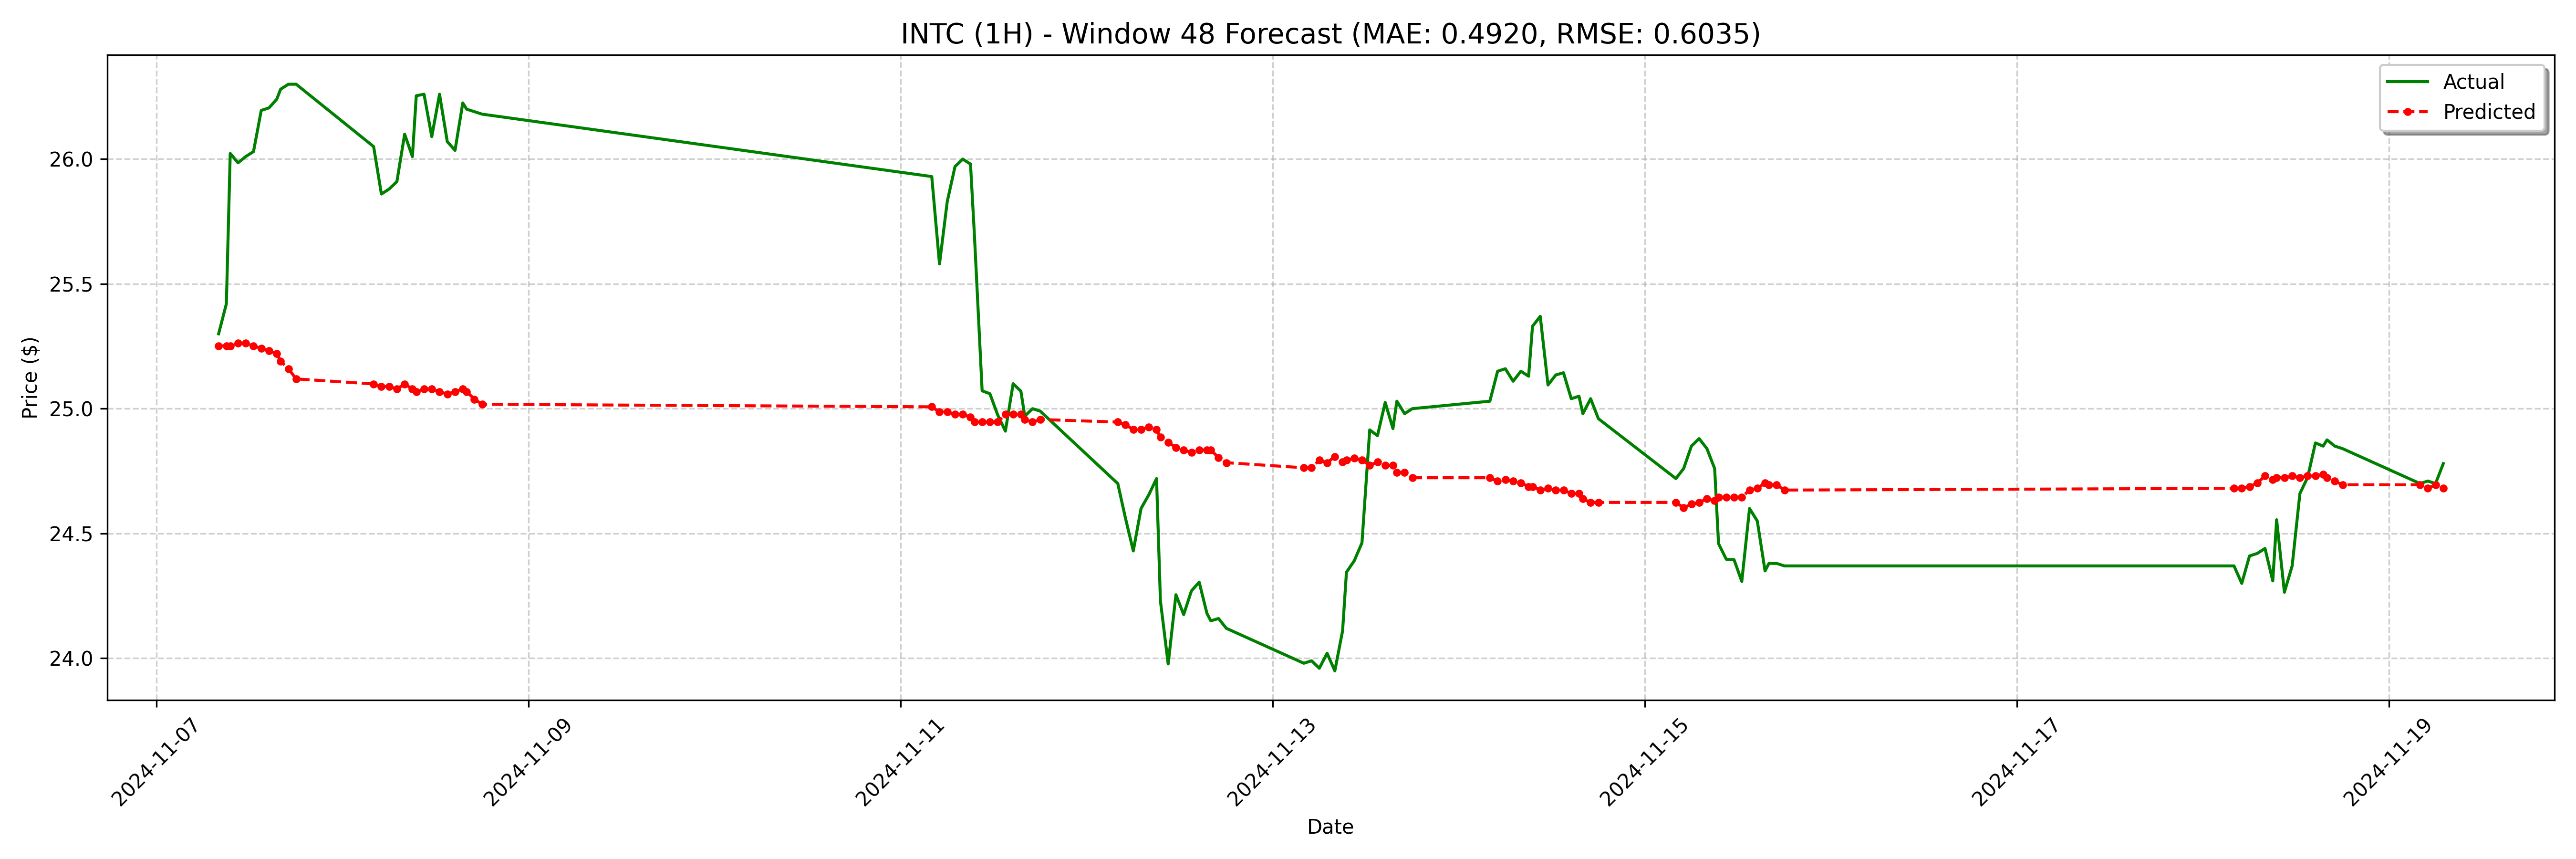

Values plotted in this chart, from the file beside it:
date, actual, forecast
2024-11-07 08:00:00-05:00, 25.3, 25.25
2024-11-07 09:00:00-05:00, 25.42, 25.25
2024-11-07 09:30:00-05:00, 26.02, 25.25
2024-11-07 10:30:00-05:00, 25.98, 25.26
2024-11-07 11:30:00-05:00, 26.01, 25.26
2024-11-07 12:30:00-05:00, 26.03, 25.25
2024-11-07 13:30:00-05:00, 26.2, 25.24
2024-11-07 14:30:00-05:00, 26.21, 25.23
2024-11-07 15:30:00-05:00, 26.24, 25.22
2024-11-07 16:00:00-05:00, 26.28, 25.19
2024-11-07 17:00:00-05:00, 26.3, 25.16
2024-11-07 18:00:00-05:00, 26.3, 25.12
2024-11-08 04:00:00-05:00, 26.05, 25.1
2024-11-08 05:00:00-05:00, 25.86, 25.09
2024-11-08 06:00:00-05:00, 25.88, 25.09
2024-11-08 07:00:00-05:00, 25.91, 25.08
2024-11-08 08:00:00-05:00, 26.1, 25.1
2024-11-08 09:00:00-05:00, 26.01, 25.08
2024-11-08 09:30:00-05:00, 26.25, 25.07
2024-11-08 10:30:00-05:00, 26.26, 25.08
2024-11-08 11:30:00-05:00, 26.09, 25.08
2024-11-08 12:30:00-05:00, 26.26, 25.07
2024-11-08 13:30:00-05:00, 26.07, 25.06
2024-11-08 14:30:00-05:00, 26.04, 25.07
2024-11-08 15:30:00-05:00, 26.23, 25.08
2024-11-08 16:00:00-05:00, 26.2, 25.07
2024-11-08 17:00:00-05:00, 26.19, 25.04
2024-11-08 18:00:00-05:00, 26.18, 25.02
2024-11-11 04:00:00-05:00, 25.93, 25.01
2024-11-11 05:00:00-05:00, 25.58, 24.99
2024-11-11 06:00:00-05:00, 25.83, 24.99
2024-11-11 07:00:00-05:00, 25.97, 24.98
2024-11-11 08:00:00-05:00, 26.0, 24.98
2024-11-11 09:00:00-05:00, 25.98, 24.97
2024-11-11 09:30:00-05:00, 25.7, 24.95
2024-11-11 10:30:00-05:00, 25.07, 24.95
2024-11-11 11:30:00-05:00, 25.06, 24.95
2024-11-11 12:30:00-05:00, 24.98, 24.95
2024-11-11 13:30:00-05:00, 24.91, 24.98
2024-11-11 14:30:00-05:00, 25.1, 24.98
2024-11-11 15:30:00-05:00, 25.07, 24.98
2024-11-11 16:00:00-05:00, 24.97, 24.96
2024-11-11 17:00:00-05:00, 25.0, 24.95
2024-11-11 18:00:00-05:00, 24.99, 24.96
2024-11-12 04:00:00-05:00, 24.7, 24.95
2024-11-12 05:00:00-05:00, 24.56, 24.94
2024-11-12 06:00:00-05:00, 24.43, 24.92
2024-11-12 07:00:00-05:00, 24.6, 24.92
2024-11-12 08:00:00-05:00, 24.66, 24.93
2024-11-12 09:00:00-05:00, 24.72, 24.92
2024-11-12 09:30:00-05:00, 24.23, 24.89
2024-11-12 10:30:00-05:00, 23.98, 24.87
2024-11-12 11:30:00-05:00, 24.25, 24.84
2024-11-12 12:30:00-05:00, 24.18, 24.83
2024-11-12 13:30:00-05:00, 24.27, 24.82
2024-11-12 14:30:00-05:00, 24.3, 24.83
2024-11-12 15:30:00-05:00, 24.18, 24.83
2024-11-12 16:00:00-05:00, 24.15, 24.83
2024-11-12 17:00:00-05:00, 24.16, 24.8
2024-11-12 18:00:00-05:00, 24.12, 24.78
... 68 more rows
